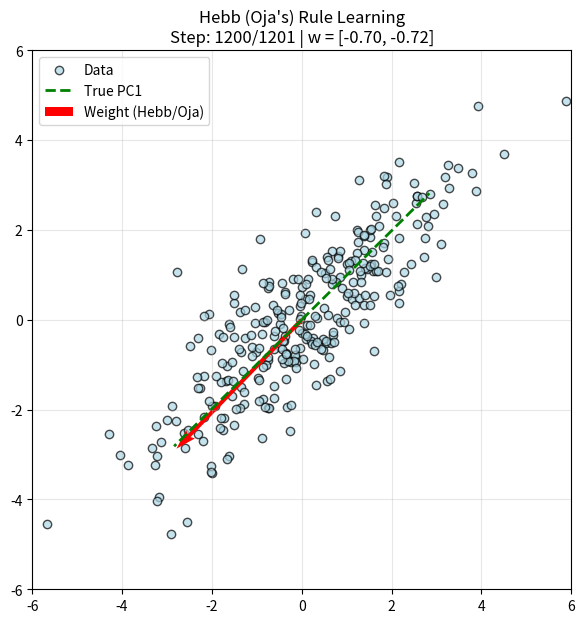

Write Python code to recreate this figure.
%matplotlib notebook
import numpy as np
import matplotlib.pyplot as plt
from matplotlib.animation import FuncAnimation

def main():
    np.random.seed(42)

    # 2D Gaussian dataset extended along a specific axis (e.g. y = x)
    n_samples = 300
    mean = [0, 0]
    cov = [[3.0, 2.5],
           [2.5, 3.0]]

    X = np.random.multivariate_normal(mean, cov, n_samples)

    # Initialize weight randomly (normalized)
    w = np.random.randn(2)
    w = w / np.linalg.norm(w)

    lr = 0.01
    epochs = 4

    history_w = [w.copy()]

    # Unsupervised learning using Oja's Rule (stable Hebbian learning)
    # w(t+1) = w(t) + eta * y * (x - y * w(t))
    # where y = w.T * x

    for epoch in range(epochs):
        # We shuffle the data each epoch
        indices = np.random.permutation(n_samples)
        for i in indices:
            x_i = X[i]
            y = np.dot(w, x_i)
            # Oja's rule step
            dw = lr * y * (x_i - y * w)
            w = w + dw
            history_w.append(w.copy())

    # Sample down to e.g. 100 frames for smooth animation
    total_steps = len(history_w)
    frame_indices = np.linspace(0, total_steps - 1, 100, dtype=int)
    frames_w = [history_w[i] for i in frame_indices]

    # Pad end to linger on final frame
    for _ in range(15):
        frames_w.append(frames_w[-1])

    fig, ax = plt.subplots(figsize=(7, 7))
    ax.scatter(X[:, 0], X[:, 1], color='lightblue', edgecolor='k', alpha=0.7, label='Data')

    # Calculate True First Principal Component for reference
    eigenvalues, eigenvectors = np.linalg.eigh(np.cov(X.T))
    pc1 = eigenvectors[:, np.argmax(eigenvalues)]

    ax.plot([0, pc1[0]*4], [0, pc1[1]*4], 'g--', lw=2, label='True PC1')
    ax.plot([0, -pc1[0]*4], [0, -pc1[1]*4], 'g--', lw=2)

    # Vector for plotting weight
    quiver = ax.quiver(0, 0, frames_w[0][0], frames_w[0][1],
                       angles='xy', scale_units='xy', scale=0.25, color='red', label='Weight (Hebb/Oja)')

    ax.set_xlim(-6, 6)
    ax.set_ylim(-6, 6)
    ax.set_aspect('equal')
    ax.grid(True, alpha=0.3)
    ax.legend(loc="upper left")

    def update(frame):
        w_current = frames_w[frame]
        quiver.set_UVC(w_current[0], w_current[1])
        ax.set_title(f"Hebb (Oja's) Rule Learning\nStep: {frame_indices[min(frame, len(frame_indices)-1)]}/{total_steps} | w = [{w_current[0]:.2f}, {w_current[1]:.2f}]")
        return quiver,

    anim = FuncAnimation(fig, update, frames=len(frames_w), blit=True)

    output_file = "08_hebb_learning_animation.gif"
    anim.save(output_file, writer='pillow', fps=10)
    print(f"Animáció mentve: {output_file}")
    plt.close(fig)

if __name__ == "__main__":
    main()
